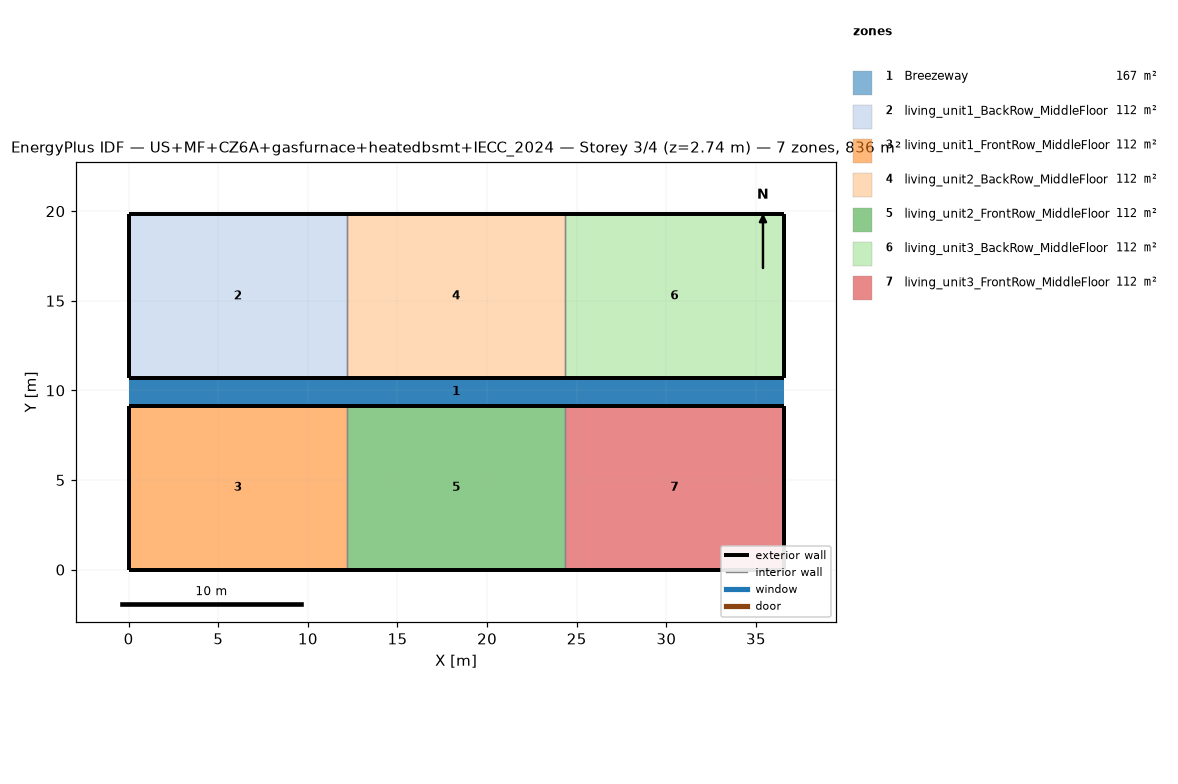
=== STOREY PLAN SPEC (per zone: floor XY polygon, exterior-wall plan segments, windows/doors) ===
zone 1: Breezeway  (167.0 m²)
  floor: (36.54, 9.16) (0.00, 9.16) (0.00, 10.68) (36.54, 10.68)
  floor: (36.54, 9.16) (0.00, 9.16) (0.00, 10.68) (36.54, 10.68)
  floor: (36.54, 9.16) (0.00, 9.16) (0.00, 10.68) (36.54, 10.68)
zone 2: living_unit1_BackRow_MiddleFloor  (111.5 m²)
  floor: (12.18, 10.68) (0.00, 10.68) (0.00, 19.84) (12.18, 19.84)
  exterior wall: (0.00, 10.68) – (12.18, 10.68)  [12.2 m]
  exterior wall: (12.18, 19.84) – (0.00, 19.84)  [12.2 m]
  exterior wall: (0.00, 19.84) – (0.00, 10.68)  [9.2 m]
  interior walls: 1
zone 3: living_unit1_FrontRow_MiddleFloor  (111.5 m²)
  floor: (12.18, 0.00) (0.00, 0.00) (0.00, 9.16) (12.18, 9.16)
  exterior wall: (0.00, 0.00) – (12.18, 0.00)  [12.2 m]
  exterior wall: (12.18, 9.16) – (0.00, 9.16)  [12.2 m]
  exterior wall: (0.00, 9.16) – (0.00, 0.00)  [9.2 m]
  interior walls: 1
zone 4: living_unit2_BackRow_MiddleFloor  (111.5 m²)
  floor: (24.36, 10.68) (12.18, 10.68) (12.18, 19.84) (24.36, 19.84)
  exterior wall: (12.18, 10.68) – (24.36, 10.68)  [12.2 m]
  exterior wall: (24.36, 19.84) – (12.18, 19.84)  [12.2 m]
  interior walls: 2
zone 5: living_unit2_FrontRow_MiddleFloor  (111.5 m²)
  floor: (24.36, 0.00) (12.18, 0.00) (12.18, 9.16) (24.36, 9.16)
  exterior wall: (12.18, 0.00) – (24.36, 0.00)  [12.2 m]
  exterior wall: (24.36, 9.16) – (12.18, 9.16)  [12.2 m]
  interior walls: 2
zone 6: living_unit3_BackRow_MiddleFloor  (111.5 m²)
  floor: (36.54, 10.68) (24.36, 10.68) (24.36, 19.84) (36.54, 19.84)
  exterior wall: (24.36, 10.68) – (36.54, 10.68)  [12.2 m]
  exterior wall: (36.54, 10.68) – (36.54, 19.84)  [9.2 m]
  exterior wall: (36.54, 19.84) – (24.36, 19.84)  [12.2 m]
  interior walls: 1
zone 7: living_unit3_FrontRow_MiddleFloor  (111.5 m²)
  floor: (36.54, 0.00) (24.36, 0.00) (24.36, 9.16) (36.54, 9.16)
  exterior wall: (24.36, 0.00) – (36.54, 0.00)  [12.2 m]
  exterior wall: (36.54, 0.00) – (36.54, 9.16)  [9.2 m]
  exterior wall: (36.54, 9.16) – (24.36, 9.16)  [12.2 m]
  interior walls: 1

=== DERIVED (storey summary) ===
Building: US+MF+CZ6A+gasfurnace+heatedbsmt+IECC_2024
Storey: 3 of 4  (floor level z = 2.74 m)
Storey gross floor area: 836.2 m²
Zones on this storey: 7
  - Breezeway: floor 167.0 m²
  - living_unit1_BackRow_MiddleFloor: floor 111.5 m²; exterior wall 33.5 m (86.9 m²); WWR 0.0%
  - living_unit1_FrontRow_MiddleFloor: floor 111.5 m²; exterior wall 33.5 m (86.9 m²); WWR 0.0%
  - living_unit2_BackRow_MiddleFloor: floor 111.5 m²; exterior wall 24.4 m (63.1 m²); WWR 0.0%
  - living_unit2_FrontRow_MiddleFloor: floor 111.5 m²; exterior wall 24.4 m (63.1 m²); WWR 0.0%
  - living_unit3_BackRow_MiddleFloor: floor 111.5 m²; exterior wall 33.5 m (86.9 m²); WWR 0.0%
  - living_unit3_FrontRow_MiddleFloor: floor 111.5 m²; exterior wall 33.5 m (86.9 m²); WWR 0.0%
Zone adjacency (shared interzone walls):
  - living_unit1_BackRow_MiddleFloor ↔ living_unit2_BackRow_MiddleFloor
  - living_unit1_FrontRow_MiddleFloor ↔ living_unit2_FrontRow_MiddleFloor
  - living_unit2_BackRow_MiddleFloor ↔ living_unit3_BackRow_MiddleFloor
  - living_unit2_FrontRow_MiddleFloor ↔ living_unit3_FrontRow_MiddleFloor